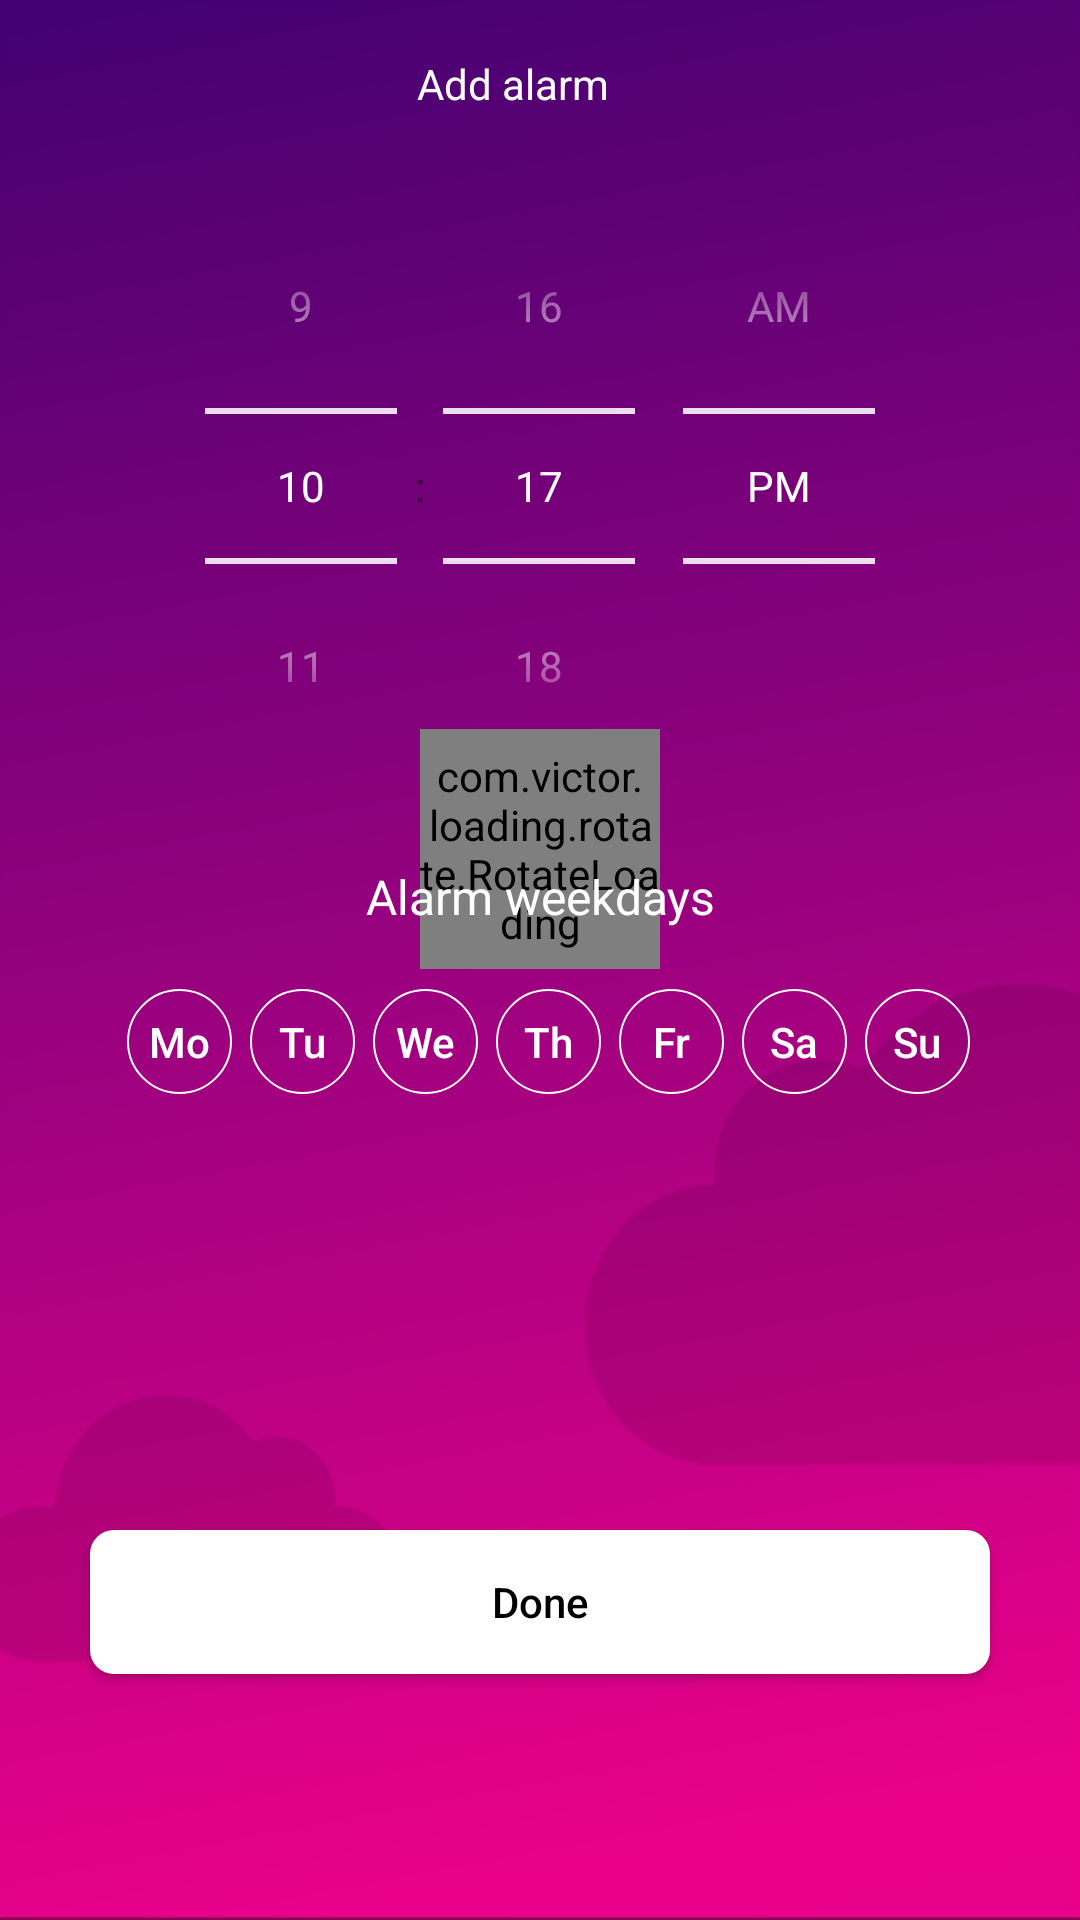

Reconstruct the res/layout file that produces this screen, plus the resources it refers to.
<!-- AndroidManifest.xml: activity theme AppTheme1 -->
<!-- res/layout/activity_add_alarm.xml -->
<RelativeLayout xmlns:android="http://schemas.android.com/apk/res/android"
    xmlns:app="http://schemas.android.com/apk/res-auto"
    xmlns:tools="http://schemas.android.com/tools"
    android:id="@+id/addalarmLayout"
    android:layout_width="match_parent"
    android:layout_height="match_parent"
    android:background="@drawable/bg3"
    tools:context="com.example.android.oyan.Activities.AddAlarmActivity">

    <ImageView
        android:id="@+id/loading"
        android:layout_width="80dp"
        android:layout_height="80dp"
        android:layout_centerHorizontal="true"
        android:layout_centerVertical="true"
        android:src="@drawable/loading2"
        android:visibility="invisible" />

    <LinearLayout

        android:id="@+id/addalarmLinLayout"
        android:layout_width="match_parent"
        android:layout_height="match_parent"
        android:orientation="vertical">

        <LinearLayout
            android:layout_width="match_parent"
            android:layout_height="@dimen/abc_action_bar_default_height_material"
            android:orientation="horizontal">

            <ImageView
                android:id="@+id/back"
                android:layout_width="wrap_content"
                android:layout_height="match_parent"
                android:paddingLeft="20dp"
                android:paddingRight="20dp"
                android:src="@drawable/ic_arrow_back" />

            <TextView
                android:id="@+id/fragmentName"
                android:layout_width="wrap_content"
                android:layout_height="match_parent"
                android:layout_weight="1"
                android:gravity="center"
                android:text="Add alarm"
                android:textColor="#ffffff"
                android:textIsSelectable="false" />

            <ImageView
                android:id="@+id/addAlarm"
                android:layout_width="wrap_content"
                android:layout_height="wrap_content"
                android:layout_margin="20dp"
                android:layout_marginBottom="10dp"
                android:src="@drawable/ic_add_alert"
                android:visibility="invisible" />
        </LinearLayout>

        <LinearLayout

            android:layout_width="match_parent"
            android:layout_height="match_parent"
            android:orientation="vertical"
            android:weightSum="1">

            <RelativeLayout
                android:layout_width="match_parent"
                android:layout_height="wrap_content"
                android:layout_weight="0.64">

                <com.victor.loading.rotate.RotateLoading
                    android:id="@+id/rotateloading2"
                    android:layout_width="80dp"
                    android:layout_height="80dp"
                    android:layout_centerHorizontal="true"
                    android:layout_centerVertical="true"
                    android:visibility="visible"
                    app:loading_color="#0078D7"
                    app:loading_width="5dp" />

                <LinearLayout
                    android:layout_width="match_parent"
                    android:layout_height="wrap_content"
                    android:layout_alignParentLeft="true"
                    android:layout_alignParentStart="true"
                    android:layout_below="@+id/textView3"
                    android:gravity="center">

                    <Button
                        android:id="@+id/buttonMo"
                        android:layout_width="@dimen/addAlarmButton"
                        android:layout_height="@dimen/addAlarmButton"
                        android:layout_alignBottom="@+id/rotateloading2"

                        android:layout_alignParentLeft="true"
                        android:layout_alignParentStart="true"
                        android:layout_marginLeft="6dp"
                        android:background="@drawable/days"
                        android:onClick="markDayMo"
                        android:text="Mo"
                        android:textAllCaps="false" />

                    <Button
                        android:id="@+id/buttonTu"
                        android:layout_width="@dimen/addAlarmButton"
                        android:layout_height="@dimen/addAlarmButton"
                        android:layout_alignTop="@+id/buttonMo"

                        android:layout_marginLeft="6dp"
                        android:layout_toEndOf="@+id/buttonMo"
                        android:layout_toRightOf="@+id/buttonMo"
                        android:background="@drawable/days"
                        android:onClick="markDayTu"
                        android:text="Tu"
                        android:textAllCaps="false" />

                    <Button
                        android:id="@+id/buttonWe"
                        android:layout_width="@dimen/addAlarmButton"
                        android:layout_height="@dimen/addAlarmButton"
                        android:layout_alignBottom="@+id/rotateloading2"

                        android:layout_marginLeft="6dp"
                        android:layout_toEndOf="@+id/buttonTu"
                        android:layout_toRightOf="@+id/buttonTu"
                        android:background="@drawable/days"
                        android:onClick="markDayWe"
                        android:text="We"
                        android:textAllCaps="false" />

                    <Button
                        android:id="@+id/buttonTh"
                        android:layout_width="@dimen/addAlarmButton"
                        android:layout_height="@dimen/addAlarmButton"
                        android:layout_alignTop="@+id/buttonWe"

                        android:layout_marginLeft="6dp"
                        android:layout_toEndOf="@+id/buttonWe"
                        android:layout_toRightOf="@+id/buttonWe"
                        android:background="@drawable/days"
                        android:onClick="markDayTh"
                        android:text="Th"
                        android:textAllCaps="false" />

                    <Button
                        android:id="@+id/buttonFr"
                        android:layout_width="@dimen/addAlarmButton"
                        android:layout_height="@dimen/addAlarmButton"
                        android:layout_alignBottom="@+id/rotateloading2"
                        android:layout_marginLeft="6dp"

                        android:layout_toEndOf="@+id/buttonTh"
                        android:layout_toRightOf="@+id/buttonTh"
                        android:background="@drawable/days"
                        android:onClick="markDayFr"
                        android:text="Fr"
                        android:textAllCaps="false" />

                    <Button
                        android:id="@+id/buttonSa"
                        android:layout_width="@dimen/addAlarmButton"
                        android:layout_height="@dimen/addAlarmButton"
                        android:layout_alignTop="@+id/buttonFr"
                        android:layout_marginLeft="6dp"
                        android:layout_toEndOf="@+id/buttonFr"
                        android:layout_toRightOf="@+id/buttonFr"

                        android:background="@drawable/days"
                        android:onClick="markDaySa"
                        android:text="Sa"
                        android:textAllCaps="false" />

                    <Button
                        android:id="@+id/buttonSu"
                        android:layout_width="@dimen/addAlarmButton"
                        android:layout_height="@dimen/addAlarmButton"
                        android:layout_alignTop="@+id/buttonSa"

                        android:layout_marginLeft="6dp"
                        android:layout_toEndOf="@+id/buttonSa"
                        android:layout_toRightOf="@+id/buttonSa"
                        android:background="@drawable/days"
                        android:onClick="markDaySu"
                        android:text="Su"
                        android:textAllCaps="false" />
                </LinearLayout>

                <TextView
                    android:id="@+id/textView3"
                    android:layout_width="wrap_content"
                    android:layout_height="wrap_content"
                    android:layout_below="@+id/timePickerAdd"
                    android:layout_centerHorizontal="true"
                    android:layout_marginBottom="20dp"
                    android:layout_marginTop="20dp"
                    android:gravity="center_horizontal"
                    android:text="Alarm weekdays"
                    android:textColor="#FFFFFF"
                    android:textSize="16dp" />


                <TimePicker
                    android:id="@+id/timePickerAdd"
                    android:layout_width="match_parent"
                    android:layout_height="wrap_content"
                    android:layout_alignParentTop="true"
                    android:layout_centerHorizontal="true"
                    android:theme="@style/AppTheme1"
                    android:timePickerMode="spinner" />

            </RelativeLayout>

            <Button
                android:id="@+id/buttonSave"
                android:layout_width="@dimen/entrySignUpW"
                android:layout_height="wrap_content"
                android:layout_above="@+id/textView3"
                android:layout_centerHorizontal="true"
                android:layout_gravity="center"
                android:background="@xml/button_background"
                android:onClick="saveAlarm"
                android:text="Done"
                android:textAllCaps="false"
                android:textColor="#000000" />
        </LinearLayout>
    </LinearLayout>
</RelativeLayout>
<!-- resources referenced by this layout -->
<resources>
  <dimen name="addAlarmButton">35dp</dimen>
  <dimen name="entrySignUpW">360dp</dimen>
  <!-- drawable bg3: png bitmap (drawable-hdpi, 11198 bytes) -->
  <!-- drawable days (drawable) -->
  <?xml version="1.0" encoding="utf-8"?>
  <selector xmlns:android="http://schemas.android.com/apk/res/android">
      <item android:state_pressed="false">
          <shape android:shape="oval">
              <solid android:color="@android:color/transparent" />
              <stroke android:width="2px" android:color="#FFFFFF" />
              <corners android:radius="3dp" />
          </shape>
      </item>
      <item android:state_pressed="true">
          <shape android:shape="oval">
              <solid android:color="#FFFFFF"/>
          </shape>
      </item>
  </selector>
  <!-- drawable ic_add_alert: png bitmap (drawable-ldpi, 334 bytes) -->
  <!-- drawable loading2: png bitmap (drawable-hdpi, 4942 bytes) -->
  <style name="AppTheme1" parent="Theme.AppCompat.Light.NoActionBar">
  
          <item name="android:textColorPrimary">@color/actionbar_text</item>
          <item name="android:textColorSecondary">@color/actionbar_text</item>
          <item name="android:actionBarStyle">@style/AppTheme.Light.ActionBar</item>
          <item name="android:windowNoTitle">true</item>
          <item name="android:windowFullscreen">true</item>
          <item name="colorControlNormal">@color/colorWhite</item>
          <item name="colorControlActivated">@color/colorWhite</item>
  
      </style>
  <color name="actionbar_text">#FFFFFF</color>
  <style name="AppTheme.Light.ActionBar" parent="@android:style/Widget.Holo.ActionBar">
          <item name="android:background">#EB0289</item>
      </style>
  <color name="colorWhite">#FFFFFF</color>
</resources>
